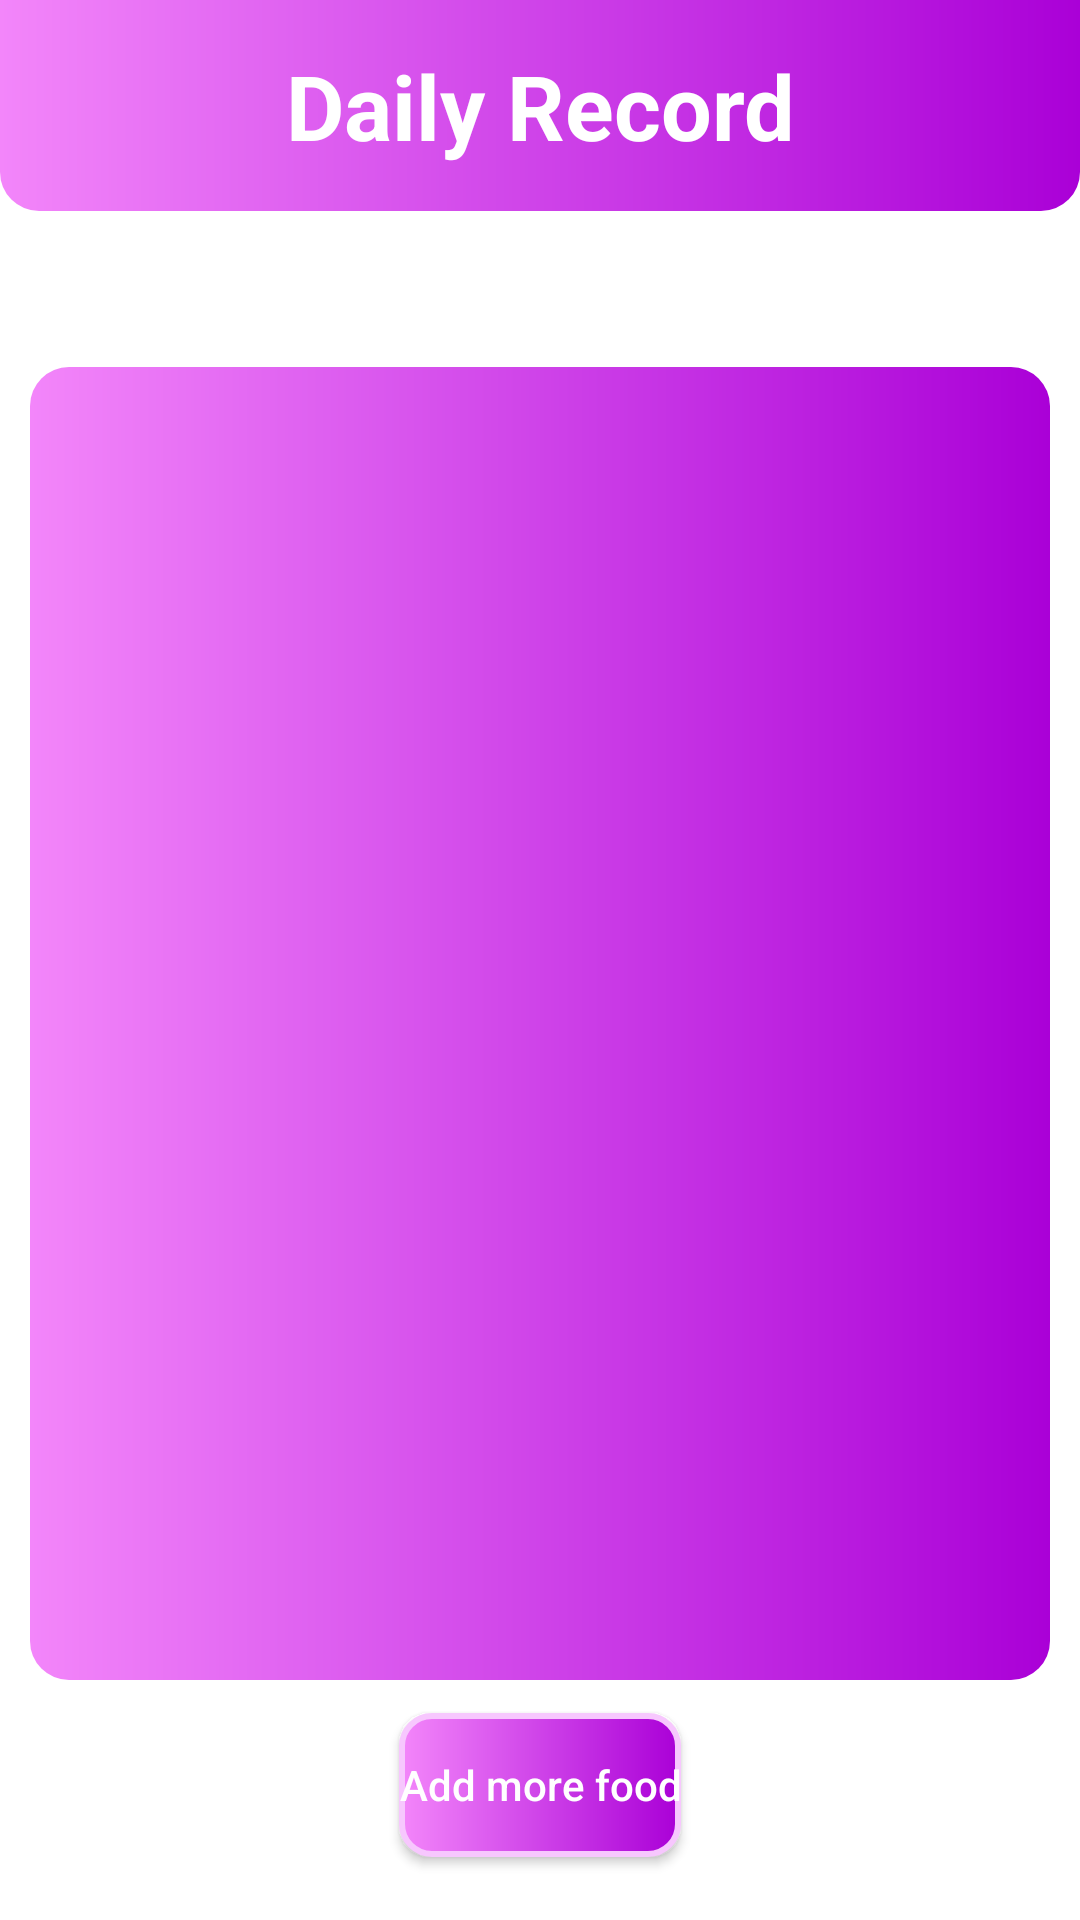

Produce the Android XML layout that renders to this screen, including the resource entries it uses.
<!-- AndroidManifest.xml: application theme AppTheme -->
<!-- res/layout/activity_history_controller.xml -->
<?xml version="1.0" encoding="utf-8"?>
<LinearLayout
    xmlns:android="http://schemas.android.com/apk/res/android"
    xmlns:app="http://schemas.android.com/apk/res-auto"
    xmlns:tools="http://schemas.android.com/tools"
    android:layout_width="match_parent"
    android:layout_height="match_parent"

    tools:context=".HistoryController"
    android:orientation="vertical">

    <TextView
        android:layout_width="match_parent"
        android:layout_height="wrap_content"
        android:padding="@dimen/regularPad"
        android:background="@drawable/obem_header_bk"
        android:text="Daily Record"
        android:textColor="@color/whiteTextColor"
        android:textSize="@dimen/largeText"
        android:textStyle="bold"
        android:gravity="center" />

    <LinearLayout
        android:id="@+id/lol"
        android:layout_width="match_parent"
        android:layout_height="wrap_content"
        android:padding="5dp"
        android:orientation="vertical">
        <TextView
            android:id="@+id/selectedDate"
            android:layout_width="match_parent"
            android:layout_height="wrap_content"
            android:gravity="center"
            android:textSize="20sp"
            android:padding="5dp"
            android:textStyle="bold"
            android:fontFamily="@font/karla_bold"
            android:textColor="@color/colorPrimary" />



    </LinearLayout>

<androidx.constraintlayout.widget.ConstraintLayout
    android:layout_width="match_parent"
    android:layout_height="match_parent"

    android:id="@+id/root_layout">

    <androidx.recyclerview.widget.RecyclerView
        android:id="@+id/historyListView"
        android:background="@drawable/diet"
        android:layout_width="match_parent"
        android:layout_height="match_parent"
        android:layout_marginTop="5dp"
        android:layout_marginEnd="10dp"
    android:layout_marginStart="10dp"
        app:layout_constraintBottom_toBottomOf="parent"
        app:layout_constraintEnd_toEndOf="parent"
        app:layout_constraintStart_toStartOf="parent"
        android:layout_marginBottom="80dp"
        app:layout_constraintTop_toTopOf="parent" />
    <Button
        android:id="@+id/addmore"
        android:layout_width="wrap_content"
        android:layout_height="wrap_content"
        android:background="@drawable/ripple"
        android:text="Add more food"
        app:layout_constraintBottom_toBottomOf="parent"
        app:layout_constraintEnd_toEndOf="parent"
        app:layout_constraintStart_toStartOf="parent"
        app:backgroundTint="@null"
        app:layout_constraintTop_toBottomOf="@+id/historyListView"
        android:layout_marginBottom="10dp"
        android:textColor="@color/whiteTextColor"
        android:textAllCaps="false" />
</androidx.constraintlayout.widget.ConstraintLayout>

</LinearLayout>
<!-- resources referenced by this layout -->
<resources>
  <color name="colorPrimary">#6200EE</color>
  <color name="whiteTextColor">#fff</color>
  <dimen name="largeText">30sp</dimen>
  <dimen name="regularPad">15dp</dimen>
  <!-- drawable diet (drawable) -->
  <?xml version="1.0" encoding="utf-8"?>
  <shape xmlns:android="http://schemas.android.com/apk/res/android" android:shape="rectangle" >
      <corners
          android:topLeftRadius="13dp"
          android:topRightRadius="13dp"
          android:bottomLeftRadius="13dp"
          android:bottomRightRadius="13dp" />
      <gradient
          android:angle="0"
          android:centerX="0%"
          android:centerColor="#F386FA"
          android:endColor="#AA00D7"
          android:startColor="#F386FA"
          android:type="linear"
          />
      <padding
          android:left="0dp"
          android:top="0dp"
          android:right="0dp"
          android:bottom="0dp"
          />
      <size
          android:width="38dp"
          android:height="38dp"
          />
  </shape>
  <!-- drawable obem_header_bk (drawable) -->
  <?xml version="1.0" encoding="utf-8"?>
  <shape xmlns:android="http://schemas.android.com/apk/res/android" android:shape="rectangle" >
      <corners
          android:bottomLeftRadius="13dp"
          android:bottomRightRadius="13dp" />
      <gradient
          android:angle="0"
          android:centerX="0%"
          android:centerColor="#F386FA"
          android:endColor="#AA00D7"
          android:startColor="#F386FA"
          android:type="linear"
          />
      <padding
          android:left="0dp"
          android:top="0dp"
          android:right="0dp"
          android:bottom="0dp"
          />
      <size
          android:width="38dp"
          android:height="38dp"
          />
  </shape>
  <!-- drawable ripple (drawable) -->
  <?xml version="1.0" encoding="utf-8"?>
  <ripple xmlns:android="http://schemas.android.com/apk/res/android"
  
      android:color="@color/violet">
      <item android:drawable="@drawable/bg" />
  </ripple>
  <style name="AppTheme" parent="Theme.MaterialComponents.Light">
          
          <item name="colorPrimary">@color/violet</item>
          <item name="colorPrimaryDark">@color/violet</item>
          <item name="colorAccent">@color/colorAccent</item>
          <item name="windowNoTitle">true</item>
      </style>
  <color name="violet">#B734FF</color>
  <!-- drawable bg (drawable) -->
  <shape xmlns:android="http://schemas.android.com/apk/res/android">
  
      <corners android:radius="@dimen/add_account_activity_add_abank_account_constraint_layout_radius"/>
  
      <gradient
          android:angle="0"
          android:centerX="0.5"
          android:centerY="0.5"
  android:endColor="#AA00D7"
          android:startColor="#F386FA"
          />
      <stroke
          android:color="@color/lavender"
          android:width="2dp" />
  </shape>
  <color name="colorAccent">#03DAC5</color>
  <dimen name="add_account_activity_add_abank_account_constraint_layout_radius">10dp</dimen>
  <color name="lavender">#F7C7FE</color>
</resources>
